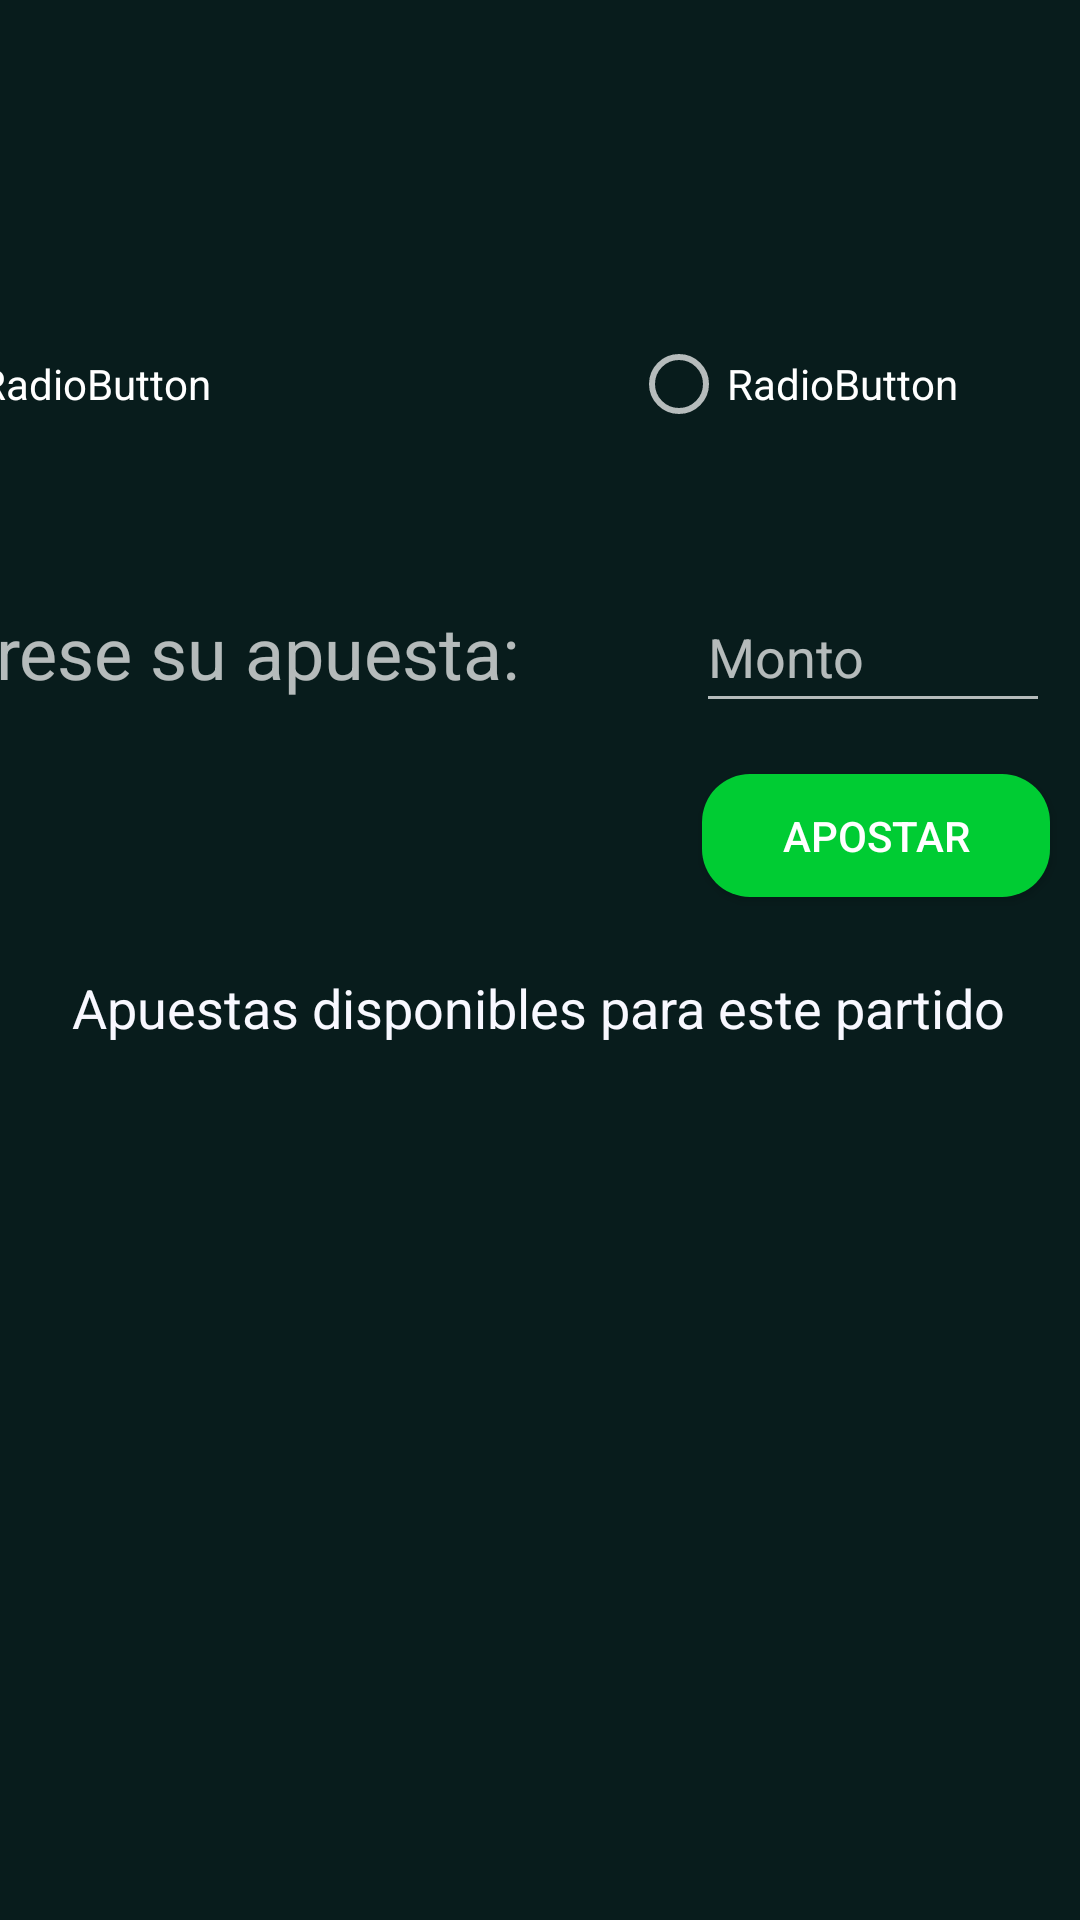

Reconstruct the res/layout file that produces this screen, plus the resources it refers to.
<!-- AndroidManifest.xml: application theme Theme.AppCompat.NoActionBar -->
<!-- res/layout/activity_seleccion_tercer_partido.xml -->
<?xml version="1.0" encoding="utf-8"?>
<androidx.constraintlayout.widget.ConstraintLayout xmlns:android="http://schemas.android.com/apk/res/android"
    xmlns:app="http://schemas.android.com/apk/res-auto"
    xmlns:tools="http://schemas.android.com/tools"
    android:layout_width="match_parent"
    android:layout_height="match_parent"
    android:background="@color/colorVerde"
    tools:context=".SeleccionTercerPartido">

    <TextView
        android:id="@+id/textView15"
        android:layout_width="wrap_content"
        android:layout_height="wrap_content"
        android:layout_marginTop="58dp"
        android:layout_marginEnd="59dp"
        android:layout_marginRight="59dp"
        android:text="@string/tv_apuesta"
        android:textSize="24sp"
        app:layout_constraintEnd_toStartOf="@+id/et_monto3"
        app:layout_constraintTop_toBottomOf="@+id/radioGroup2" />

    <TextView
        android:id="@+id/textView12"
        android:layout_width="wrap_content"
        android:layout_height="wrap_content"
        android:layout_marginStart="63dp"
        android:layout_marginLeft="63dp"
        android:layout_marginTop="38dp"
        android:layout_marginEnd="75dp"
        android:layout_marginRight="75dp"
        android:text="VS"
        android:textSize="24sp"
        app:layout_constraintEnd_toStartOf="@+id/imageView5"
        app:layout_constraintStart_toEndOf="@+id/imageView6"
        app:layout_constraintTop_toTopOf="parent" />

    <ImageView
        android:id="@+id/imageView5"
        android:layout_width="68dp"
        android:layout_height="81dp"
        android:layout_marginTop="16dp"
        android:layout_marginEnd="48dp"
        android:layout_marginRight="48dp"
        app:layout_constraintBottom_toTopOf="@+id/guideline7"
        app:layout_constraintEnd_toEndOf="parent"
        app:layout_constraintStart_toStartOf="@+id/guideline9"
        app:layout_constraintTop_toTopOf="parent"
        app:srcCompat="@drawable/cerro_porteno" />

    <ListView
        android:id="@+id/lv_apuestas"
        android:layout_width="404dp"
        android:layout_height="364dp"
        android:layout_marginTop="5dp"
        android:layout_marginEnd="1dp"
        android:layout_marginRight="1dp"
        app:layout_constraintEnd_toEndOf="parent"
        app:layout_constraintTop_toBottomOf="@+id/textView10" />

    <TextView
        android:id="@+id/textView10"
        android:layout_width="match_parent"
        android:layout_height="44dp"
        android:layout_marginTop="15dp"
        android:layout_marginEnd="1dp"
        android:layout_marginRight="1dp"
        android:gravity="center"
        android:text="Apuestas disponibles para este partido"
        android:textAlignment="center"
        android:textColor="@color/colorGhostWhite"
        android:textSize="18sp"
        app:layout_constraintEnd_toEndOf="parent"
        app:layout_constraintTop_toBottomOf="@+id/button2" />

    <Button
        android:id="@+id/button2"
        android:layout_width="116dp"
        android:layout_height="41dp"
        android:layout_marginTop="17dp"
        android:layout_marginEnd="10dp"
        android:layout_marginRight="10dp"
        android:background="@drawable/boton_redondo"
        android:onClick="apostar"
        android:text="@string/btn_apostar"
        app:layout_constraintEnd_toEndOf="parent"
        app:layout_constraintTop_toBottomOf="@+id/et_monto3" />

    <EditText
        android:id="@+id/et_monto3"
        android:layout_width="118dp"
        android:layout_height="47dp"
        android:layout_marginTop="51dp"
        android:layout_marginEnd="10dp"
        android:layout_marginRight="10dp"
        android:ems="10"
        android:hint="@string/et_apuesta"
        android:inputType="number"
        android:textSize="18sp"
        app:layout_constraintEnd_toEndOf="parent"
        app:layout_constraintTop_toBottomOf="@+id/radioGroup2" />

    <ImageView
        android:id="@+id/imageView6"
        android:layout_width="68dp"
        android:layout_height="81dp"
        android:layout_marginStart="48dp"
        android:layout_marginLeft="48dp"
        android:layout_marginTop="16dp"
        app:layout_constraintBottom_toTopOf="@+id/guideline7"
        app:layout_constraintEnd_toStartOf="@+id/guideline8"
        app:layout_constraintStart_toStartOf="parent"
        app:layout_constraintTop_toTopOf="parent"
        app:layout_constraintVertical_bias="0.39"
        app:srcCompat="@drawable/cerro_porteno" />

    <RadioGroup
        android:id="@+id/radioGroup2"
        android:layout_width="387dp"
        android:layout_height="30dp"
        android:layout_marginTop="16dp"
        android:layout_marginEnd="12dp"
        android:layout_marginRight="12dp"
        android:orientation="horizontal"
        app:layout_constraintEnd_toEndOf="parent"
        app:layout_constraintTop_toBottomOf="@+id/imageView5">

        <RadioButton
            android:id="@+id/radioButton5"
            android:layout_width="498dp"
            android:layout_height="match_parent"
            android:layout_weight="1"
            android:text="RadioButton" />

        <RadioButton
            android:id="@+id/radioButton6"
            android:layout_width="match_parent"
            android:layout_height="wrap_content"
            android:layout_weight="1"
            android:text="RadioButton" />
    </RadioGroup>

</androidx.constraintlayout.widget.ConstraintLayout>
<!-- resources referenced by this layout -->
<resources>
  <color name="colorGhostWhite">#F8F8FF</color>
  <color name="colorVerde">#081C1C</color>
  <!-- drawable boton_redondo (drawable) -->
  <?xml version="1.0" encoding="utf-8"?>
  <shape xmlns:android="http://schemas.android.com/apk/res/android">
      <corners android:radius="16dp"/>
      <solid android:color="@color/colorVerdeClaro"/>
  </shape>
  <string name="btn_apostar">Apostar</string>
  <string name="et_apuesta">Monto</string>
  <string name="tv_apuesta">Ingrese su apuesta:</string>
  <color name="colorVerdeClaro">#00cc33</color>
</resources>
